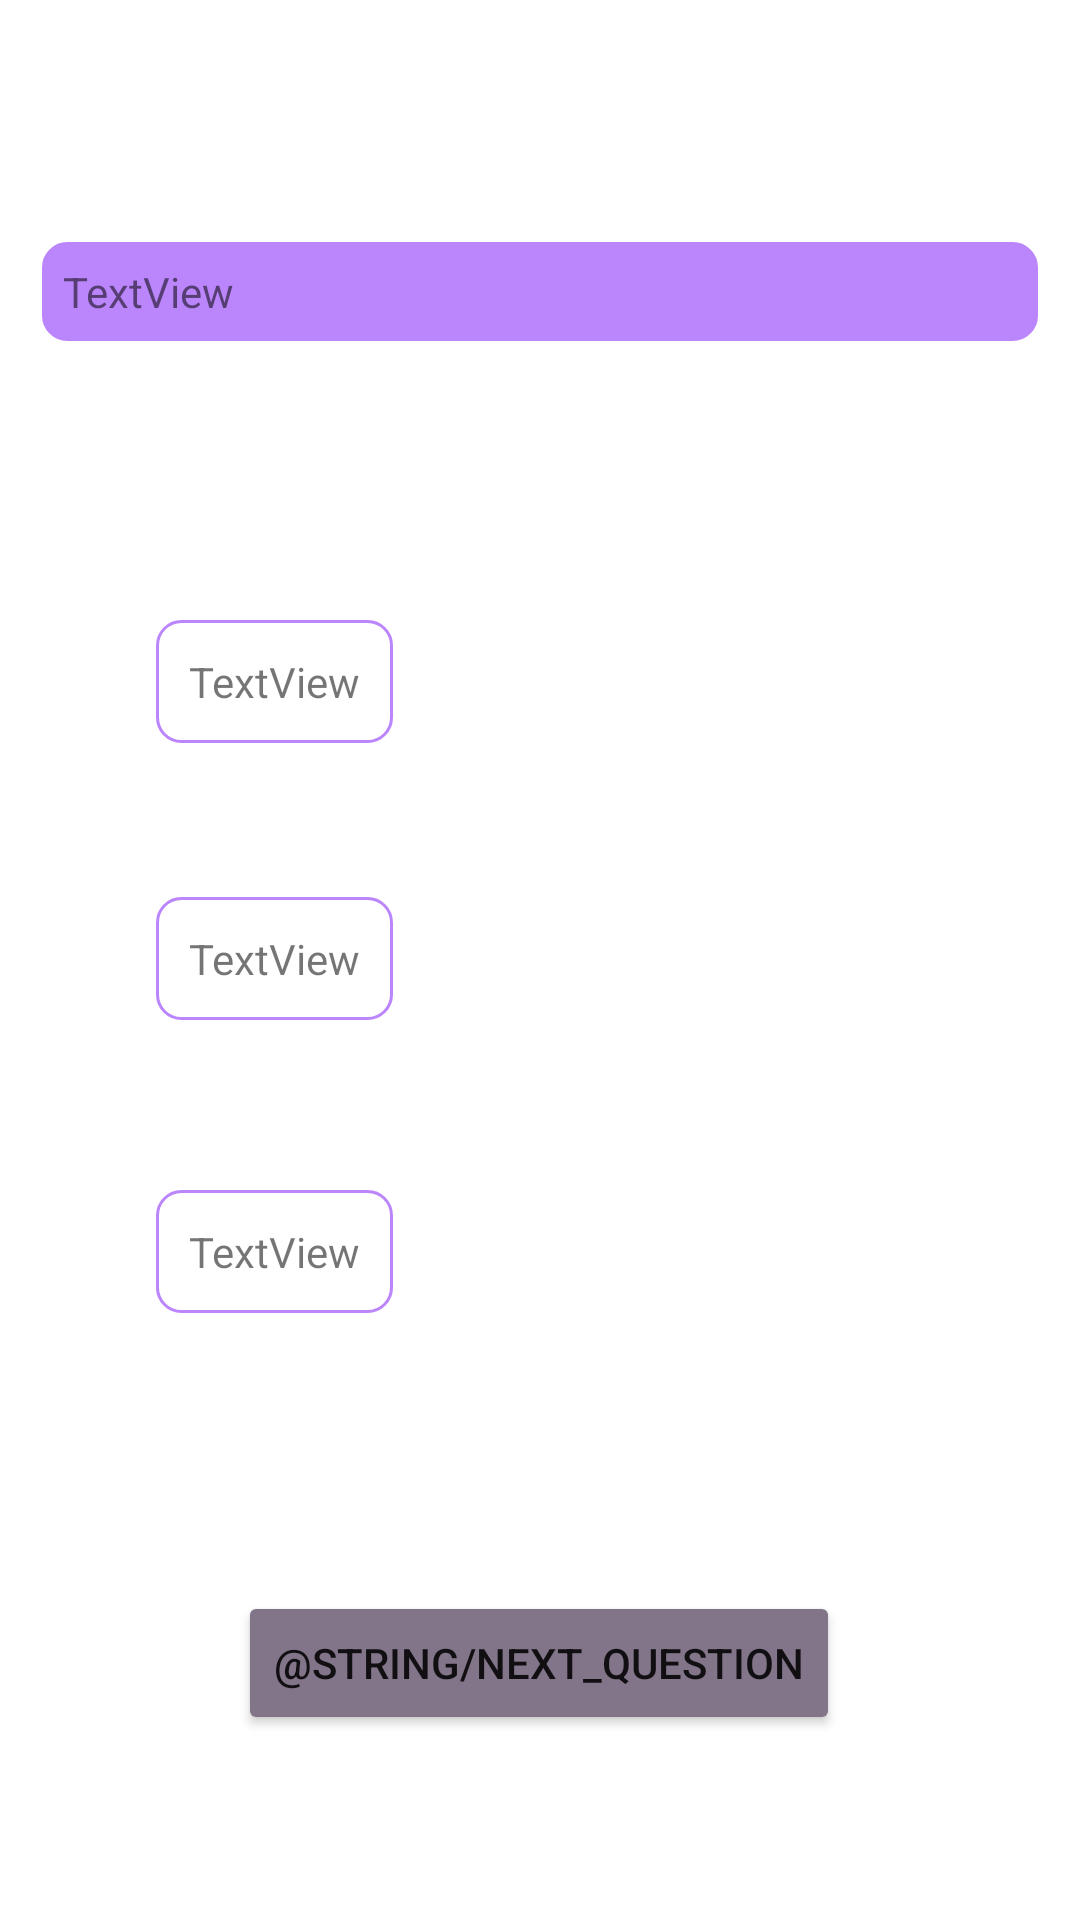

This screen was rendered from an Android layout file. Write that file and the resources it references.
<!-- AndroidManifest.xml: application theme Theme.AscentAcademy_Quiz_App -->
<!-- res/layout/activity_student.xml -->
<?xml version="1.0" encoding="utf-8"?>
<androidx.constraintlayout.widget.ConstraintLayout xmlns:android="http://schemas.android.com/apk/res/android"
    xmlns:app="http://schemas.android.com/apk/res-auto"
    xmlns:tools="http://schemas.android.com/tools"
    android:layout_width="match_parent"
    android:layout_height="match_parent"
    tools:context=".StudentActivity">

    <Button
        android:id="@+id/nextQuestion_student"
        android:layout_width="wrap_content"
        android:layout_height="wrap_content"
        android:text="@string/next_question"
        android:onClick="nextQuestion"
        app:layout_constraintBottom_toBottomOf="parent"
        android:backgroundTint="@color/grey"
        app:layout_constraintEnd_toEndOf="parent"
        app:layout_constraintHorizontal_bias="0.498"
        app:layout_constraintStart_toStartOf="parent"
        app:layout_constraintTop_toTopOf="parent"
        app:layout_constraintVertical_bias="0.896" />

    <TextView
        android:id="@+id/question_student"
        android:layout_width="match_parent"
        android:layout_height="wrap_content"
        android:scrollbars="vertical"
        android:padding="7dp"
        android:layout_margin="14dp"
        android:text="TextView"
        android:background="@drawable/rounded_corner"
        android:backgroundTint="@color/purple_200"
        app:layout_constraintBottom_toBottomOf="parent"
        app:layout_constraintEnd_toEndOf="parent"
        app:layout_constraintHorizontal_bias="0.0"
        app:layout_constraintStart_toStartOf="parent"
        app:layout_constraintTop_toTopOf="parent"
        app:layout_constraintVertical_bias="0.115" />

    <TextView
        android:id="@+id/optionA_student"
        android:layout_width="wrap_content"
        android:layout_height="wrap_content"
        android:layout_margin="14dp"
        android:layout_marginStart="12dp"
        android:onClick="clickingOptions"
        android:background="@drawable/rounded_corner"
        android:gravity="center_vertical"
        android:padding="11dp"
        android:text="TextView"
        app:layout_constraintBottom_toTopOf="@+id/optionB_student"
        app:layout_constraintStart_toStartOf="@+id/guideline2"
        app:layout_constraintTop_toBottomOf="@+id/question_student"
        app:layout_constraintVertical_bias="0.679" />

    <TextView
        android:id="@+id/optionB_student"
        android:layout_width="wrap_content"
        android:layout_height="wrap_content"
        android:layout_margin="14dp"
        android:layout_marginStart="12dp"
        android:onClick="clickingOptions"
        android:background="@drawable/rounded_corner"
        android:gravity="center_vertical"
        android:padding="11dp"
        android:text="TextView"
        app:layout_constraintBottom_toBottomOf="parent"
        app:layout_constraintStart_toStartOf="@+id/guideline2"
        app:layout_constraintTop_toTopOf="parent"
        app:layout_constraintVertical_bias="0.499" />

    <TextView
        android:id="@+id/optionC_student"
        android:layout_width="wrap_content"
        android:layout_height="wrap_content"
        android:layout_margin="14dp"
        android:background="@drawable/rounded_corner"
        android:gravity="center_vertical"
        android:padding="11dp"
        android:text="TextView"
        android:onClick="clickingOptions"
        app:layout_constraintBottom_toTopOf="@id/nextQuestion_student"
        app:layout_constraintStart_toStartOf="@+id/guideline2"
        app:layout_constraintTop_toBottomOf="@+id/optionB_student"
        app:layout_constraintVertical_bias="0.352" />

    <androidx.constraintlayout.widget.Guideline
        android:id="@+id/guideline2"
        android:layout_width="wrap_content"
        android:layout_height="wrap_content"
        android:orientation="vertical"
        app:layout_constraintGuide_begin="38dp" />
</androidx.constraintlayout.widget.ConstraintLayout>
<!-- resources referenced by this layout -->
<resources>
  <color name="grey">#82758A</color>
  <color name="purple_200">#FFBB86FC</color>
  <!-- drawable rounded_corner (drawable) -->
  <?xml version="1.0" encoding="utf-8"?>
  <shape xmlns:android="http://schemas.android.com/apk/res/android" >
      <stroke
          android:width="1dp"
          android:color="@color/purple_200" />
  
      <solid android:color="#ffffff" />
  
      <padding
          android:left="1dp"
          android:right="1dp"
          android:bottom="1dp"
          android:top="1dp" />
  
      <corners android:radius="8dp" />
  </shape>
  <style name="Theme.AscentAcademy_Quiz_App" parent="Theme.MaterialComponents.DayNight.DarkActionBar">
          
          <item name="colorPrimary">@color/purple_500</item>
          <item name="colorPrimaryVariant">@color/purple_700</item>
          <item name="colorOnPrimary">@color/white</item>
          
          <item name="colorSecondary">@color/teal_200</item>
          <item name="colorSecondaryVariant">@color/teal_700</item>
          <item name="colorOnSecondary">@color/black</item>
          
          <item name="android:statusBarColor">?attr/colorPrimaryVariant</item>
          
      </style>
  <color name="purple_500">#FF6200EE</color>
  <color name="purple_700">#FF3700B3</color>
  <color name="white">#FFFFFFFF</color>
  <color name="teal_200">#FF03DAC5</color>
  <color name="teal_700">#FF018786</color>
  <color name="black">#FF000000</color>
</resources>
